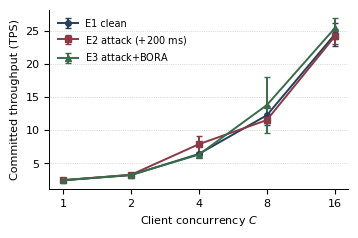
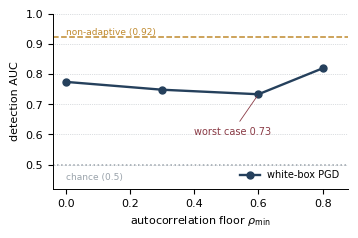

These charts were generated, in order, by the following Python code:
# Generates fig_loadsweep.pdf and fig_pgd.pdf from REAL measured data.
# Style: muted academic palette + Arial (matches paper figures).
import matplotlib
matplotlib.use("Agg")
import matplotlib.pyplot as plt
from matplotlib import rcParams

rcParams["font.family"] = "Arial"
rcParams["pdf.fonttype"] = 42
rcParams["axes.linewidth"] = 0.7
rcParams["font.size"] = 8

NAVY="#25405c"; BURG="#8a3a45"; FOREST="#3a6b4a"; MUST="#c08a2e"; SLATE="#5b6b7b"; GRAY="#9aa3ab"
OUT=r"D:\프랑스 업데이트\TNSE 스페셜이슈 논문\IS-Raft-LAC\submission\figures"

# ---------- Figure: load sweep (Table chaingo E1/E2/E3, real in-paper data) ----------
C   = [1,2,4,8,16]
e1  = [2.44,3.21,6.41,12.24,24.44]; e1s=[0.03,0.11,0.11,1.43,1.69]   # clean
e2  = [2.45,3.26,7.88,11.52,24.13]; e2s=[0.06,0.05,1.18,0.51,1.11]   # +200ms attack
e3  = [2.44,3.25,6.31,13.78,25.38]; e3s=[0.01,0.05,0.10,4.18,1.57]   # attack + BORA

fig,ax=plt.subplots(figsize=(3.45,2.25))
x=range(len(C))
ax.errorbar(x,e1,yerr=e1s,marker="o",ms=4,lw=1.4,color=NAVY,capsize=2,label="E1 clean")
ax.errorbar(x,e2,yerr=e2s,marker="s",ms=4,lw=1.4,color=BURG,capsize=2,label="E2 attack ($+200$ ms)")
ax.errorbar(x,e3,yerr=e3s,marker="^",ms=4,lw=1.4,color=FOREST,capsize=2,label="E3 attack$+$BORA")
ax.set_xticks(list(x)); ax.set_xticklabels(C)
ax.set_xlabel("Client concurrency $C$"); ax.set_ylabel("Committed throughput (TPS)")
ax.legend(frameon=False,fontsize=7,loc="upper left")
ax.spines["top"].set_visible(False); ax.spines["right"].set_visible(False)
ax.grid(axis="y",ls=":",lw=0.5,color=GRAY,alpha=0.7)
fig.tight_layout(pad=0.3)
fig.savefig(OUT+r"\fig_loadsweep.pdf"); fig.savefig(OUT+r"\fig_loadsweep.png",dpi=150)
print("loadsweep done")

# ---------- Figure: white-box PGD adaptive adversary (mm_adaptive_results.txt) ----------
rho=[0.0,0.3,0.6,0.8]; auc=[0.774,0.748,0.733,0.819]
NONAD=0.923; CHANCE=0.5; OFF=0.536

fig,ax=plt.subplots(figsize=(3.45,2.25))
ax.axhline(NONAD,ls="--",lw=1.1,color=MUST)
ax.text(0.0,NONAD+0.008,"non-adaptive (0.92)",fontsize=6.5,color=MUST)
ax.axhline(CHANCE,ls=":",lw=1.1,color=GRAY)
ax.text(0.0,CHANCE-0.05,"chance (0.5)",fontsize=6.5,color=GRAY)
ax.plot(rho,auc,marker="o",ms=5,lw=1.7,color=NAVY,label="white-box PGD")
wi=auc.index(min(auc))
ax.annotate("worst case 0.73",xy=(rho[wi],auc[wi]),xytext=(0.40,0.60),
            fontsize=7,color=BURG,
            arrowprops=dict(arrowstyle="-",lw=0.6,color=BURG))
ax.set_ylim(0.42,1.0); ax.set_xlim(-0.04,0.88)
ax.set_xlabel("autocorrelation floor $\\rho_{\\min}$"); ax.set_ylabel("detection AUC")
ax.legend(frameon=False,fontsize=7,loc="lower right")
ax.spines["top"].set_visible(False); ax.spines["right"].set_visible(False)
ax.grid(axis="y",ls=":",lw=0.5,color=GRAY,alpha=0.7)
fig.tight_layout(pad=0.3)
fig.savefig(OUT+r"\fig_pgd.pdf"); fig.savefig(OUT+r"\fig_pgd.png",dpi=150)
print("pgd done")
